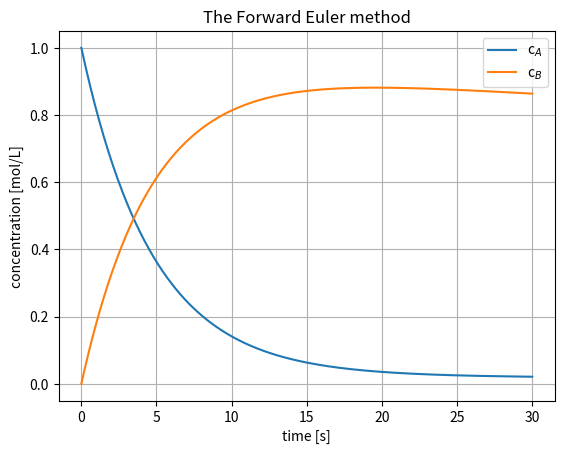

Generate this figure with matplotlib:
import numpy as np
import matplotlib.pyplot as plt
from typing import Callable

# time domain
t_start = 0.0
t_end = 30.0
n = 500
t = np.linspace(t_start, t_end, n)

# initial conditions
c0 = np.array([1,0])

def dC(t: float, c: np.ndarray) -> np.ndarray:
    """ODE system for semi-batch reactor.

    Parameters
    ----------
    t : float
        Time variable
    c : np.ndarray
        Concentration of individual components

    Returns
    -------
    np.ndarray
        Concentration gradient in reactor
    """
    cA, cB = c

    # define constant parameters
    k = 0.2       
    Vdot = 0.1    
    V_0 = 10
    cA_in = 0.5

    # define the system of ODEs
    dcA = Vdot/(V_0+Vdot*t)*(cA_in-cA)-k*cA
    dcB = k*cA-Vdot/(V_0+Vdot*t)*cB
    
    return np.array([dcA, dcB])

def forward_euler(func: Callable, c0: np.ndarray, t: np.ndarray) -> np.ndarray:
    """Generic forward euler method for initial value problem.

    Parameters
    ----------
    func : Callable
        ODE system to be solved
    c0 : np.ndarray
        Initial condition
    t : np.ndarray
        Time grid points

    Returns
    -------
    np.ndarray
        Solution of ODE system
    """
    # initialize arrays for time and solution values
    c = np.zeros((len(c0),len(t)))
    h = t[1]-t[0]

    # initial condition
    c[:,0] = c0

    # iterate over each time step
    for i in range(1,len(t)):
        c[:,i] = c[:,i-1]+h*func(t[i-1], c[:,i-1])
    return c

c = forward_euler(dC, c0, t)

fig, ax = plt.subplots()
ax.plot(t, c[0,:], label = "c$_A$")
ax.plot(t, c[1,:], label = "c$_B$")
ax.set_xlabel("time [s]")
ax.set_ylabel("concentration [mol/L]")
ax.set_title("The Forward Euler method")
ax.legend()
ax.grid()
fig.show()

